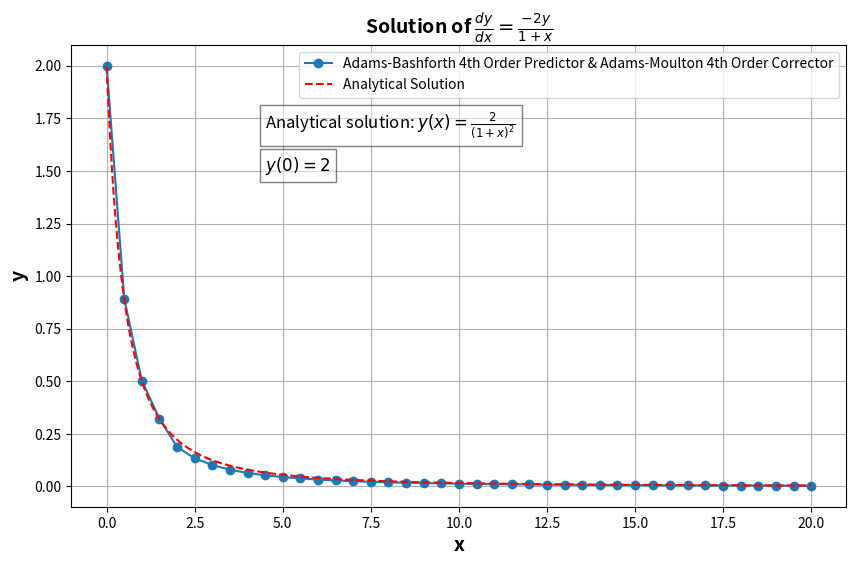

Here is the Python script that generated this plot:
"""
Author: Eliyahu Cohen
Email: cohen11@mail.tau.ac.il
---------------------------------------------------------------------------------
Short Description:

This script is the Question 3 in HW_5 for the course intro to numerical analysis

The objective of this script is to solve the following ODE:

dy/dx = (-2y)/(1+x)

We will solve the ODE using the fourth-order Adams-Bashforth as a predictor and the fourth-order Adams-Moulton as a corrector simultaneously.
For the first 3 steps, we will use the Runge-Kutta fourth-order method (RK4) to predict the next steps with h = 0.5.

Initial conditions:
y(x=0) = 2

Analytical solution:
y(x) = 2 / (1 + x)^2

We will compare the results of the methods and with the analytical solution.
Also, we will plot the results.

---------------------------------------------------------------------------------
"""

import numpy as np
import matplotlib.pyplot as plt


# Runge-Kutta Fourth Order Method (RK4)
def rk4_method_1st_order(ode_func, x0, y0, h, steps):
    x_values = [x0]
    y_values = [y0]
    y = y0

    for _ in range(steps):
        x = x_values[-1]
        f1 = ode_func(x, y)
        f2 = ode_func(x + h / 2, y + h / 2 * f1)
        f3 = ode_func(x + h / 2, y + h / 2 * f2)
        f4 = ode_func(x + h, y + h * f3)
        y += h * (f1 + 2 * f2 + 2 * f3 + f4) / 6
        x_values.append(x + h)
        y_values.append(y)

    return np.array(x_values), np.array(y_values)


# Adams-Bashforth Fourth Order Predictor
def adams_bashforth_4th_order_predictor(ode_func, x_values, y_values, h):
    return y_values[-1] + h / 24 * (
            55 * ode_func(x_values[-1], y_values[-1])
            - 59 * ode_func(x_values[-2], y_values[-2])
            + 37 * ode_func(x_values[-3], y_values[-3])
            - 9 * ode_func(x_values[-4], y_values[-4])
    )


# Adams-Moulton Fourth Order Corrector
def adams_moulton_4th_order_corrector(ode_func, x_values, y_values, y_pred, h):
    return y_values[-1] + h / 24 * (
            9 * ode_func(x_values[-1] + h, y_pred)
            + 19 * ode_func(x_values[-1], y_values[-1])
            - 5 * ode_func(x_values[-2], y_values[-2])
            + ode_func(x_values[-3], y_values[-3])
    )


def main():
    def ode_func(x, y):
        return (-2 * y) / (1 + x)

    x0 = 0
    y0 = 2
    h = 0.5
    xmax = 20

    def analytical_solution(x):
        return 2 / (1 + x) ** 2

    print('\nAnalytical solution for the ODE:')
    print('y(x) = 2 / (1 + x)^2')

    # Initial steps using RK4
    steps = int(3)  # First three steps
    x_values, y_values = rk4_method_1st_order(ode_func, x0, y0, h, steps)

    # Adams-Bashforth-Moulton Predictor-Corrector
    for _ in range(steps, int((xmax - x0) / h)):
        # Predictor step (Adams-Bashforth)
        y_pred = adams_bashforth_4th_order_predictor(ode_func, x_values, y_values, h)

        # Corrector step (Adams-Moulton)
        y_corr = adams_moulton_4th_order_corrector(ode_func, x_values, y_values, y_pred, h)

        # Append new values
        x_values = np.append(x_values, x_values[-1] + h)
        y_values = np.append(y_values, y_corr)

    # Analytical solution
    x_analytical = np.linspace(x0, xmax, 400)
    y_analytical = analytical_solution(x_analytical)

    plt.figure(figsize=(10, 6))
    plt.plot(x_values, y_values, label='Adams-Bashforth 4th Order Predictor & Adams-Moulton 4th Order Corrector',
             marker='o')
    plt.plot(x_analytical, y_analytical, 'r--', label='Analytical Solution')
    plt.xlabel('x', fontweight='bold', fontsize=14)
    plt.ylabel('y', fontweight='bold', fontsize=14)
    plt.title(r'Solution of $\frac{dy}{dx} = \frac{-2y}{1+x}$', fontsize=14, fontweight='bold')
    plt.text(4.5, 1.5, r'$y(0) = 2$', fontsize=12, bbox=dict(facecolor='white', alpha=0.5))
    plt.text(4.5, 1.7, "Analytical solution: " + r'$y(x) = \frac{2}{(1+x)^2}$', fontsize=12,
             bbox=dict(facecolor='white', alpha=0.5))
    plt.legend()
    plt.grid()
    plt.savefig('Adams_Bashforth_Moulton_Predictor_Corrector_and_Analytical_Solution_Plot_Q_3.png')
    plt.show()

    print("\nThe script has finished running.")
    print("Thank you for using the script.")
    print("\n")


if __name__ == '__main__':
    main()

